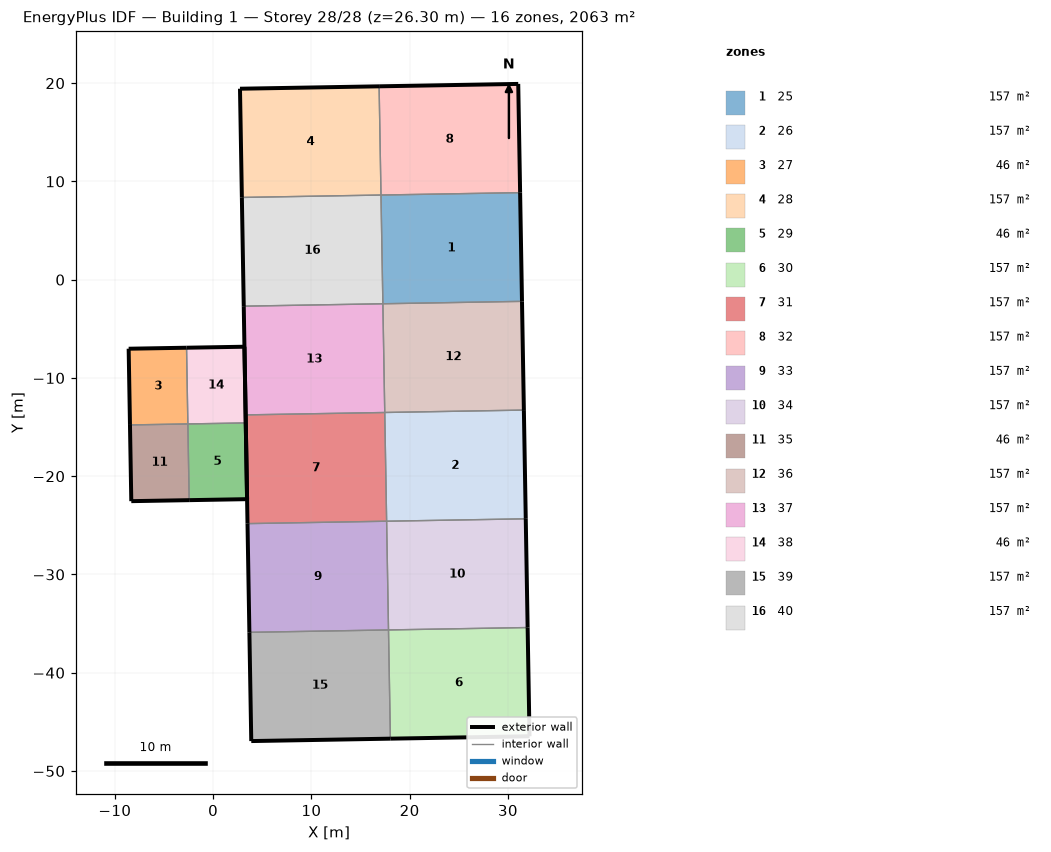
=== STOREY PLAN SPEC (per zone: floor XY polygon, exterior-wall plan segments, windows/doors) ===
zone 1: 25  (156.7 m²)
  floor: (31.24, 8.86) (31.43, -2.21) (17.27, -2.45) (17.08, 8.61)
  exterior wall: (31.43, -2.21) – (31.24, 8.86)  [11.1 m]
  interior walls: 3
zone 2: 26  (156.7 m²)
  floor: (31.62, -13.27) (31.82, -24.34) (17.66, -24.58) (17.47, -13.52)
  exterior wall: (31.82, -24.34) – (31.62, -13.27)  [11.1 m]
  interior walls: 3
zone 3: 27  (45.7 m²)
  floor: (-2.70, -6.93) (-2.57, -14.68) (-8.46, -14.78) (-8.60, -7.03)
  exterior wall: (-8.60, -7.03) – (-8.46, -14.78)  [7.8 m]
  exterior wall: (-2.70, -6.93) – (-8.60, -7.03)  [5.9 m]
  interior walls: 2
zone 4: 28  (156.7 m²)
  floor: (16.89, 19.68) (17.08, 8.61) (2.93, 8.37) (2.73, 19.43)
  exterior wall: (2.73, 19.43) – (2.93, 8.37)  [11.1 m]
  exterior wall: (16.89, 19.68) – (2.73, 19.43)  [14.2 m]
  interior walls: 2
zone 5: 29  (45.7 m²)
  floor: (3.32, -14.58) (3.46, -22.34) (-2.44, -22.44) (-2.57, -14.68)
  exterior wall: (3.46, -22.34) – (3.32, -14.58)  [7.8 m]
  exterior wall: (-2.44, -22.44) – (3.46, -22.34)  [5.9 m]
  interior walls: 2
zone 6: 30  (156.7 m²)
  floor: (32.01, -35.40) (32.20, -46.47) (18.04, -46.71) (17.85, -35.65)
  exterior wall: (32.20, -46.47) – (32.01, -35.40)  [11.1 m]
  exterior wall: (18.04, -46.71) – (32.20, -46.47)  [14.2 m]
  interior walls: 2
zone 7: 31  (156.7 m²)
  floor: (17.47, -13.52) (17.66, -24.58) (3.50, -24.83) (3.31, -13.76)
  exterior wall: (3.31, -13.76) – (3.50, -24.83)  [11.1 m]
  interior walls: 3
zone 8: 32  (156.7 m²)
  floor: (31.05, 19.92) (31.24, 8.86) (17.08, 8.61) (16.89, 19.68)
  exterior wall: (31.24, 8.86) – (31.05, 19.92)  [11.1 m]
  exterior wall: (31.05, 19.92) – (16.89, 19.68)  [14.2 m]
  interior walls: 2
zone 9: 33  (156.7 m²)
  floor: (17.66, -24.58) (17.85, -35.65) (3.69, -35.89) (3.50, -24.83)
  exterior wall: (3.50, -24.83) – (3.69, -35.89)  [11.1 m]
  interior walls: 3
zone 10: 34  (156.7 m²)
  floor: (31.82, -24.34) (32.01, -35.40) (17.85, -35.65) (17.66, -24.58)
  exterior wall: (32.01, -35.40) – (31.82, -24.34)  [11.1 m]
  interior walls: 3
zone 11: 35  (45.7 m²)
  floor: (-2.57, -14.68) (-2.44, -22.44) (-8.33, -22.54) (-8.46, -14.78)
  exterior wall: (-8.33, -22.54) – (-2.44, -22.44)  [5.9 m]
  exterior wall: (-8.46, -14.78) – (-8.33, -22.54)  [7.8 m]
  interior walls: 2
zone 12: 36  (156.7 m²)
  floor: (31.43, -2.21) (31.62, -13.27) (17.47, -13.52) (17.27, -2.45)
  exterior wall: (31.62, -13.27) – (31.43, -2.21)  [11.1 m]
  interior walls: 3
zone 13: 37  (156.7 m²)
  floor: (17.27, -2.45) (17.47, -13.52) (3.31, -13.76) (3.12, -2.70)
  exterior wall: (3.12, -2.70) – (3.31, -13.76)  [11.1 m]
  interior walls: 3
zone 14: 38  (45.7 m²)
  floor: (3.19, -6.82) (3.32, -14.58) (-2.57, -14.68) (-2.70, -6.93)
  exterior wall: (3.32, -14.58) – (3.19, -6.82)  [7.8 m]
  exterior wall: (3.19, -6.82) – (-2.70, -6.93)  [5.9 m]
  interior walls: 2
zone 15: 39  (156.7 m²)
  floor: (17.85, -35.65) (18.04, -46.71) (3.88, -46.95) (3.69, -35.89)
  exterior wall: (3.88, -46.95) – (18.04, -46.71)  [14.2 m]
  exterior wall: (3.69, -35.89) – (3.88, -46.95)  [11.1 m]
  interior walls: 2
zone 16: 40  (156.7 m²)
  floor: (17.08, 8.61) (17.27, -2.45) (3.12, -2.70) (2.93, 8.37)
  exterior wall: (2.93, 8.37) – (3.12, -2.70)  [11.1 m]
  interior walls: 3

=== DERIVED (storey summary) ===
Building: Building 1
Storey: 28 of 28  (floor level z = 26.30 m)
Storey gross floor area: 2063.1 m²
Zones on this storey: 16
  - 25: floor 156.7 m²; exterior wall 11.1 m (1.1 m²); WWR 0.0%
  - 26: floor 156.7 m²; exterior wall 11.1 m (1.1 m²); WWR 0.0%
  - 27: floor 45.7 m²; exterior wall 13.6 m (1.4 m²); WWR 0.0%
  - 28: floor 156.7 m²; exterior wall 25.2 m (2.5 m²); WWR 0.0%
  - 29: floor 45.7 m²; exterior wall 13.6 m (1.4 m²); WWR 0.0%
  - 30: floor 156.7 m²; exterior wall 25.2 m (2.5 m²); WWR 0.0%
  - 31: floor 156.7 m²; exterior wall 11.1 m (1.1 m²); WWR 0.0%
  - 32: floor 156.7 m²; exterior wall 25.2 m (2.5 m²); WWR 0.0%
  - 33: floor 156.7 m²; exterior wall 11.1 m (1.1 m²); WWR 0.0%
  - 34: floor 156.7 m²; exterior wall 11.1 m (1.1 m²); WWR 0.0%
  - 35: floor 45.7 m²; exterior wall 13.6 m (1.4 m²); WWR 0.0%
  - 36: floor 156.7 m²; exterior wall 11.1 m (1.1 m²); WWR 0.0%
  - 37: floor 156.7 m²; exterior wall 11.1 m (1.1 m²); WWR 0.0%
  - 38: floor 45.7 m²; exterior wall 13.6 m (1.4 m²); WWR 0.0%
  - 39: floor 156.7 m²; exterior wall 25.2 m (2.5 m²); WWR 0.0%
  - 40: floor 156.7 m²; exterior wall 11.1 m (1.1 m²); WWR 0.0%
Zone adjacency (shared interzone walls):
  - 25 ↔ 32
  - 25 ↔ 36
  - 25 ↔ 40
  - 26 ↔ 31
  - 26 ↔ 34
  - 26 ↔ 36
  - 27 ↔ 35
  - 27 ↔ 38
  - 28 ↔ 32
  - 28 ↔ 40
  - 29 ↔ 35
  - 29 ↔ 38
  - 30 ↔ 34
  - 30 ↔ 39
  - 31 ↔ 33
  - 31 ↔ 37
  - 33 ↔ 34
  - 33 ↔ 39
  - 36 ↔ 37
  - 37 ↔ 40